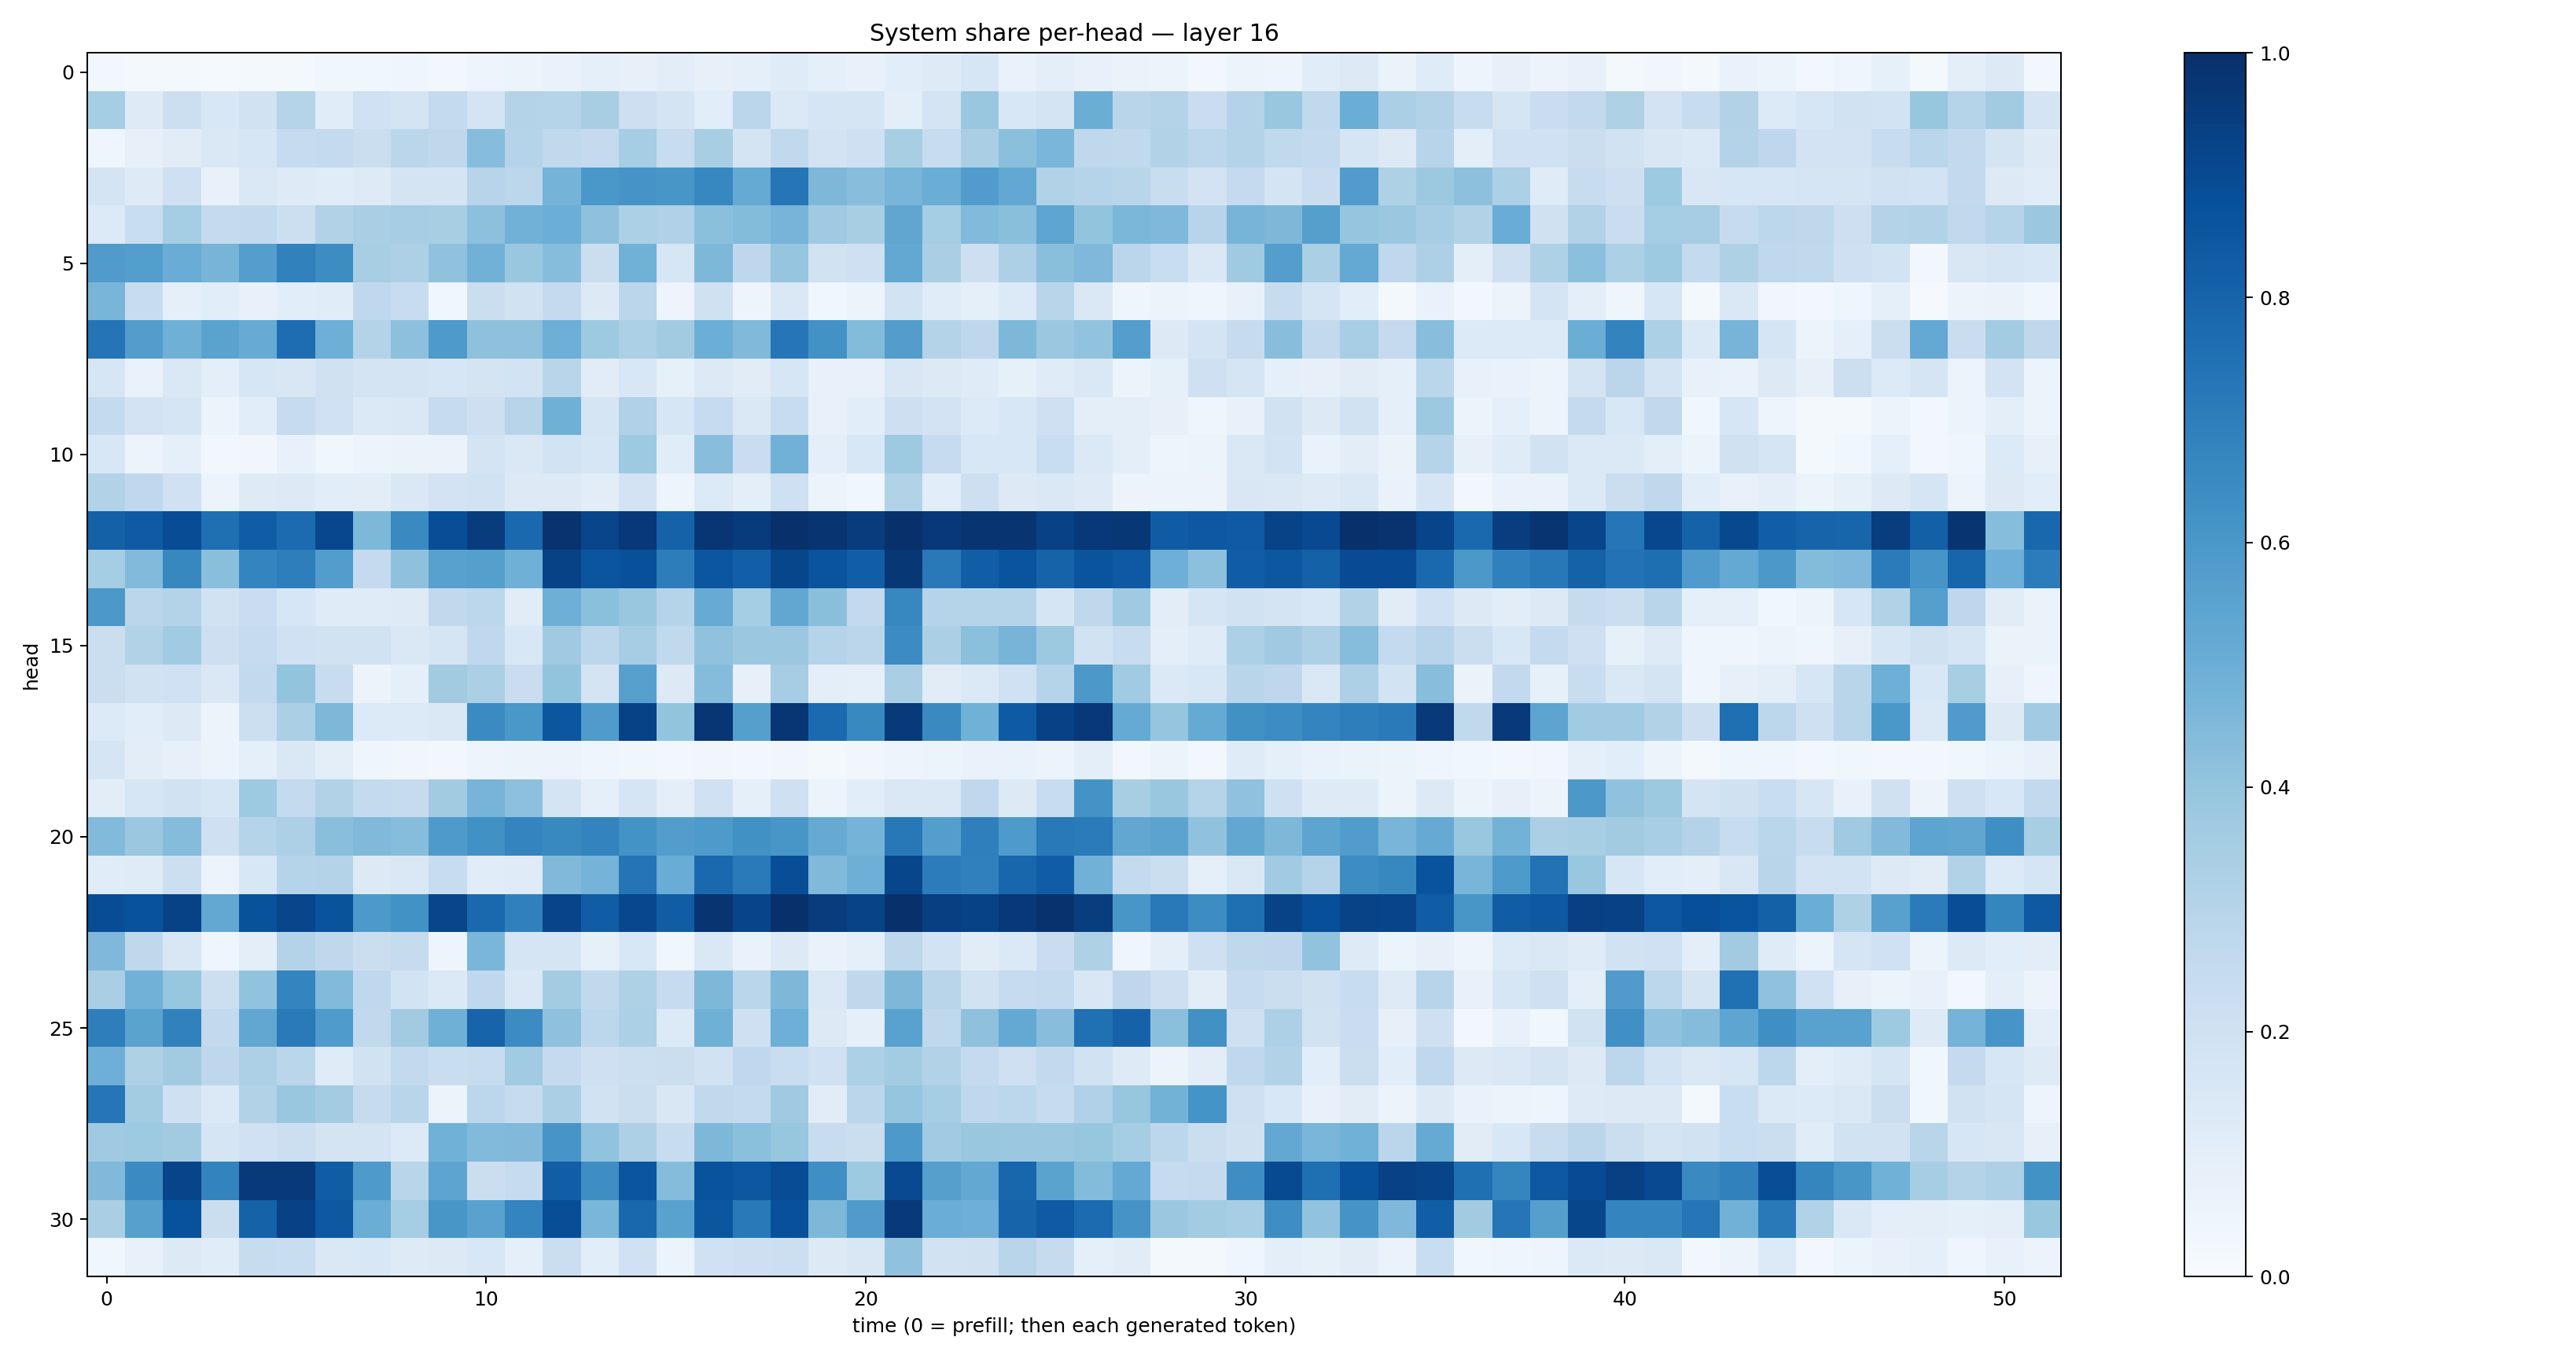

Values plotted in this chart, from the file beside it:
0.029016938, 0.01748108, 0.021287521, 0.014343092, 0.02035895, 0.015924973, 0.03738367, 0.03780915, 0.04621733, 0.025314437, 0.04774944, 0.05375134, 0.06944943, 0.090249926, 0.0804441, 0.10260665, 0.07829751, 0.09305146, 0.11822375, 0.09303867, 0.07515024, 0.10718408, 0.12376802, 0.16313592
0.3539, 0.1223, 0.2183, 0.1546, 0.1897, 0.3028, 0.117, 0.201, 0.1727, 0.2555, 0.1759, 0.308, 0.2991, 0.3406, 0.2111, 0.1746, 0.106, 0.2843, 0.1389, 0.1687, 0.1679, 0.09999, 0.1759, 0.3841
0.04371, 0.07865, 0.1105, 0.1471, 0.1603, 0.2478, 0.2574, 0.2195, 0.2845, 0.2702, 0.4298, 0.2979, 0.2623, 0.2531, 0.3551, 0.2399, 0.3412, 0.1752, 0.2641, 0.1812, 0.2098, 0.3407, 0.2381, 0.3385
0.1788, 0.1242, 0.2096, 0.07174, 0.1466, 0.1228, 0.1152, 0.1244, 0.1732, 0.1787, 0.2937, 0.2778, 0.4755, 0.5994, 0.6103, 0.6046, 0.6641, 0.5166, 0.7282, 0.4544, 0.4296, 0.4661, 0.5009, 0.5743
0.1365, 0.2318, 0.3534, 0.2502, 0.2583, 0.2187, 0.3143, 0.3392, 0.3486, 0.3429, 0.4151, 0.4825, 0.4971, 0.4132, 0.331, 0.3173, 0.4212, 0.4378, 0.4715, 0.3676, 0.3418, 0.5335, 0.3549, 0.4439
0.579, 0.5683, 0.5043, 0.4716, 0.5702, 0.6861, 0.6441, 0.3433, 0.3253, 0.4068, 0.4806, 0.384, 0.4329, 0.2189, 0.4857, 0.1585, 0.4532, 0.2744, 0.3953, 0.1878, 0.2089, 0.5263, 0.3365, 0.2136
0.4655, 0.2415, 0.08642, 0.1057, 0.07487, 0.1075, 0.1167, 0.2665, 0.2411, 0.0373, 0.2197, 0.1936, 0.2533, 0.1323, 0.2837, 0.04777, 0.1984, 0.04744, 0.1418, 0.03606, 0.05224, 0.1857, 0.1136, 0.08993
0.738, 0.5715, 0.4919, 0.5484, 0.5116, 0.7619, 0.4926, 0.3066, 0.4164, 0.5869, 0.4117, 0.4124, 0.4939, 0.3727, 0.332, 0.3596, 0.4987, 0.4492, 0.727, 0.6248, 0.4387, 0.5725, 0.3064, 0.277
0.1588, 0.06877, 0.1441, 0.09992, 0.1636, 0.1503, 0.1973, 0.1773, 0.1753, 0.162, 0.1792, 0.1855, 0.2901, 0.1107, 0.1542, 0.08341, 0.1325, 0.1105, 0.1572, 0.07775, 0.07314, 0.1518, 0.1307, 0.1204
0.2563, 0.1828, 0.1668, 0.05335, 0.1066, 0.2466, 0.2005, 0.1375, 0.1417, 0.2425, 0.2118, 0.2957, 0.4897, 0.1719, 0.3172, 0.1579, 0.2487, 0.1475, 0.2413, 0.07303, 0.1071, 0.2137, 0.1814, 0.1335
0.1543, 0.05757, 0.08766, 0.02799, 0.03394, 0.0717, 0.03745, 0.05319, 0.06448, 0.063, 0.176, 0.1442, 0.1851, 0.1621, 0.3736, 0.1156, 0.4281, 0.2282, 0.4826, 0.0975, 0.156, 0.3736, 0.2489, 0.1562
0.316, 0.2674, 0.2005, 0.06221, 0.1237, 0.1316, 0.1082, 0.1021, 0.1407, 0.1813, 0.1922, 0.129, 0.1253, 0.1016, 0.1813, 0.04957, 0.1364, 0.09954, 0.2069, 0.05994, 0.03888, 0.3153, 0.1084, 0.214
0.8122, 0.8373, 0.8905, 0.7548, 0.825, 0.7697, 0.9101, 0.4553, 0.6536, 0.8841, 0.9509, 0.7813, 0.9857, 0.9158, 0.9655, 0.8069, 0.9743, 0.9558, 0.9933, 0.9816, 0.9511, 0.9976, 0.9655, 0.9821
0.3518, 0.4438, 0.6621, 0.4239, 0.6758, 0.6987, 0.5741, 0.2525, 0.4109, 0.5579, 0.5655, 0.4885, 0.9278, 0.8557, 0.8772, 0.7002, 0.8537, 0.8191, 0.9113, 0.8603, 0.8228, 0.9712, 0.7178, 0.8225
0.5946, 0.284, 0.305, 0.1883, 0.2277, 0.1569, 0.1195, 0.1187, 0.1219, 0.2656, 0.2774, 0.1101, 0.4927, 0.4201, 0.384, 0.3021, 0.5085, 0.3547, 0.5311, 0.4238, 0.2607, 0.6658, 0.2984, 0.2979
0.2247, 0.3113, 0.3652, 0.2125, 0.2488, 0.2003, 0.195, 0.191, 0.1409, 0.1704, 0.2682, 0.1553, 0.3676, 0.2777, 0.3494, 0.2628, 0.4066, 0.3793, 0.3821, 0.3032, 0.2835, 0.6464, 0.3359, 0.4215
0.2195, 0.1927, 0.2025, 0.1453, 0.2616, 0.4015, 0.2371, 0.05677, 0.09309, 0.3608, 0.3334, 0.2266, 0.399, 0.1789, 0.5595, 0.1288, 0.4372, 0.0812, 0.3491, 0.09441, 0.08818, 0.3395, 0.1095, 0.1396
0.1335, 0.1086, 0.1319, 0.05623, 0.2153, 0.335, 0.4556, 0.134, 0.1366, 0.1471, 0.6487, 0.5991, 0.8525, 0.579, 0.928, 0.4012, 0.9729, 0.5662, 0.9733, 0.7765, 0.6571, 0.9614, 0.6558, 0.4871
0.1643, 0.1055, 0.08061, 0.06097, 0.09089, 0.1412, 0.09848, 0.04426, 0.03405, 0.02839, 0.04964, 0.05191, 0.05767, 0.0407, 0.03688, 0.02597, 0.03385, 0.02779, 0.03232, 0.02224, 0.03418, 0.04852, 0.05318, 0.06991
0.1046, 0.1588, 0.1938, 0.163, 0.3723, 0.2549, 0.3131, 0.2571, 0.243, 0.3626, 0.4702, 0.4171, 0.1794, 0.09122, 0.1677, 0.09611, 0.2024, 0.09189, 0.2037, 0.06199, 0.1066, 0.1441, 0.147, 0.2728
0.443, 0.3802, 0.4341, 0.2041, 0.3045, 0.3255, 0.423, 0.4471, 0.4307, 0.588, 0.626, 0.6752, 0.6583, 0.6763, 0.6195, 0.5718, 0.5863, 0.6274, 0.6029, 0.5131, 0.4732, 0.7206, 0.57, 0.695
0.1134, 0.1176, 0.2168, 0.05167, 0.1555, 0.3028, 0.3082, 0.1251, 0.1418, 0.2347, 0.1169, 0.1188, 0.4458, 0.4749, 0.735, 0.5053, 0.7841, 0.7123, 0.8854, 0.4455, 0.4939, 0.9112, 0.707, 0.6886
0.8877, 0.8675, 0.9261, 0.524, 0.869, 0.916, 0.867, 0.5918, 0.624, 0.9145, 0.7779, 0.6888, 0.9205, 0.8249, 0.9097, 0.8273, 0.9825, 0.918, 0.9926, 0.9502, 0.9235, 0.9966, 0.9398, 0.9295
0.4498, 0.27, 0.1508, 0.04538, 0.09823, 0.3086, 0.272, 0.2207, 0.2443, 0.04958, 0.4632, 0.1672, 0.1665, 0.08331, 0.1555, 0.03862, 0.1473, 0.06752, 0.1325, 0.06864, 0.08833, 0.272, 0.1868, 0.1105
0.3368, 0.4836, 0.3908, 0.2173, 0.4053, 0.6727, 0.444, 0.2664, 0.184, 0.1393, 0.2674, 0.1427, 0.3558, 0.2634, 0.3227, 0.2499, 0.4534, 0.2864, 0.4554, 0.1431, 0.273, 0.4541, 0.2911, 0.1885
0.6963, 0.5469, 0.6856, 0.2612, 0.5281, 0.7145, 0.5854, 0.2643, 0.363, 0.4894, 0.7996, 0.6472, 0.4121, 0.2779, 0.331, 0.1353, 0.4905, 0.2106, 0.4935, 0.1274, 0.09011, 0.5533, 0.2709, 0.4114
0.4953, 0.3231, 0.3611, 0.2753, 0.3269, 0.2889, 0.1189, 0.1925, 0.2578, 0.2333, 0.2402, 0.3671, 0.2508, 0.2078, 0.2151, 0.2247, 0.19, 0.2682, 0.2341, 0.2001, 0.3284, 0.3589, 0.3129, 0.2509
0.7323, 0.3565, 0.2096, 0.1373, 0.3105, 0.387, 0.357, 0.2445, 0.2906, 0.05286, 0.2807, 0.2451, 0.3328, 0.1952, 0.2211, 0.1521, 0.2652, 0.2547, 0.3697, 0.1119, 0.2837, 0.3982, 0.3533, 0.2686
0.3679, 0.3733, 0.3624, 0.1675, 0.2016, 0.2172, 0.1722, 0.1753, 0.1354, 0.4874, 0.4421, 0.4464, 0.607, 0.4054, 0.325, 0.2344, 0.4559, 0.4201, 0.393, 0.239, 0.2211, 0.5911, 0.3658, 0.3886
0.448, 0.6499, 0.9184, 0.6791, 0.9619, 0.9586, 0.8262, 0.5892, 0.291, 0.5419, 0.2231, 0.2451, 0.8231, 0.6397, 0.8593, 0.4351, 0.8645, 0.8508, 0.8867, 0.6344, 0.3735, 0.8993, 0.563, 0.526
0.337, 0.5613, 0.8673, 0.2234, 0.8062, 0.9323, 0.8446, 0.5026, 0.3533, 0.6016, 0.5534, 0.6721, 0.8833, 0.4635, 0.7886, 0.5524, 0.8538, 0.7151, 0.8763, 0.454, 0.579, 0.9585, 0.5034, 0.4954
0.03828, 0.07316, 0.1314, 0.1135, 0.2357, 0.2325, 0.1413, 0.1547, 0.124, 0.1287, 0.1559, 0.08964, 0.2241, 0.1081, 0.1998, 0.06004, 0.202, 0.2128, 0.2175, 0.1286, 0.1512, 0.4095, 0.1929, 0.1967
